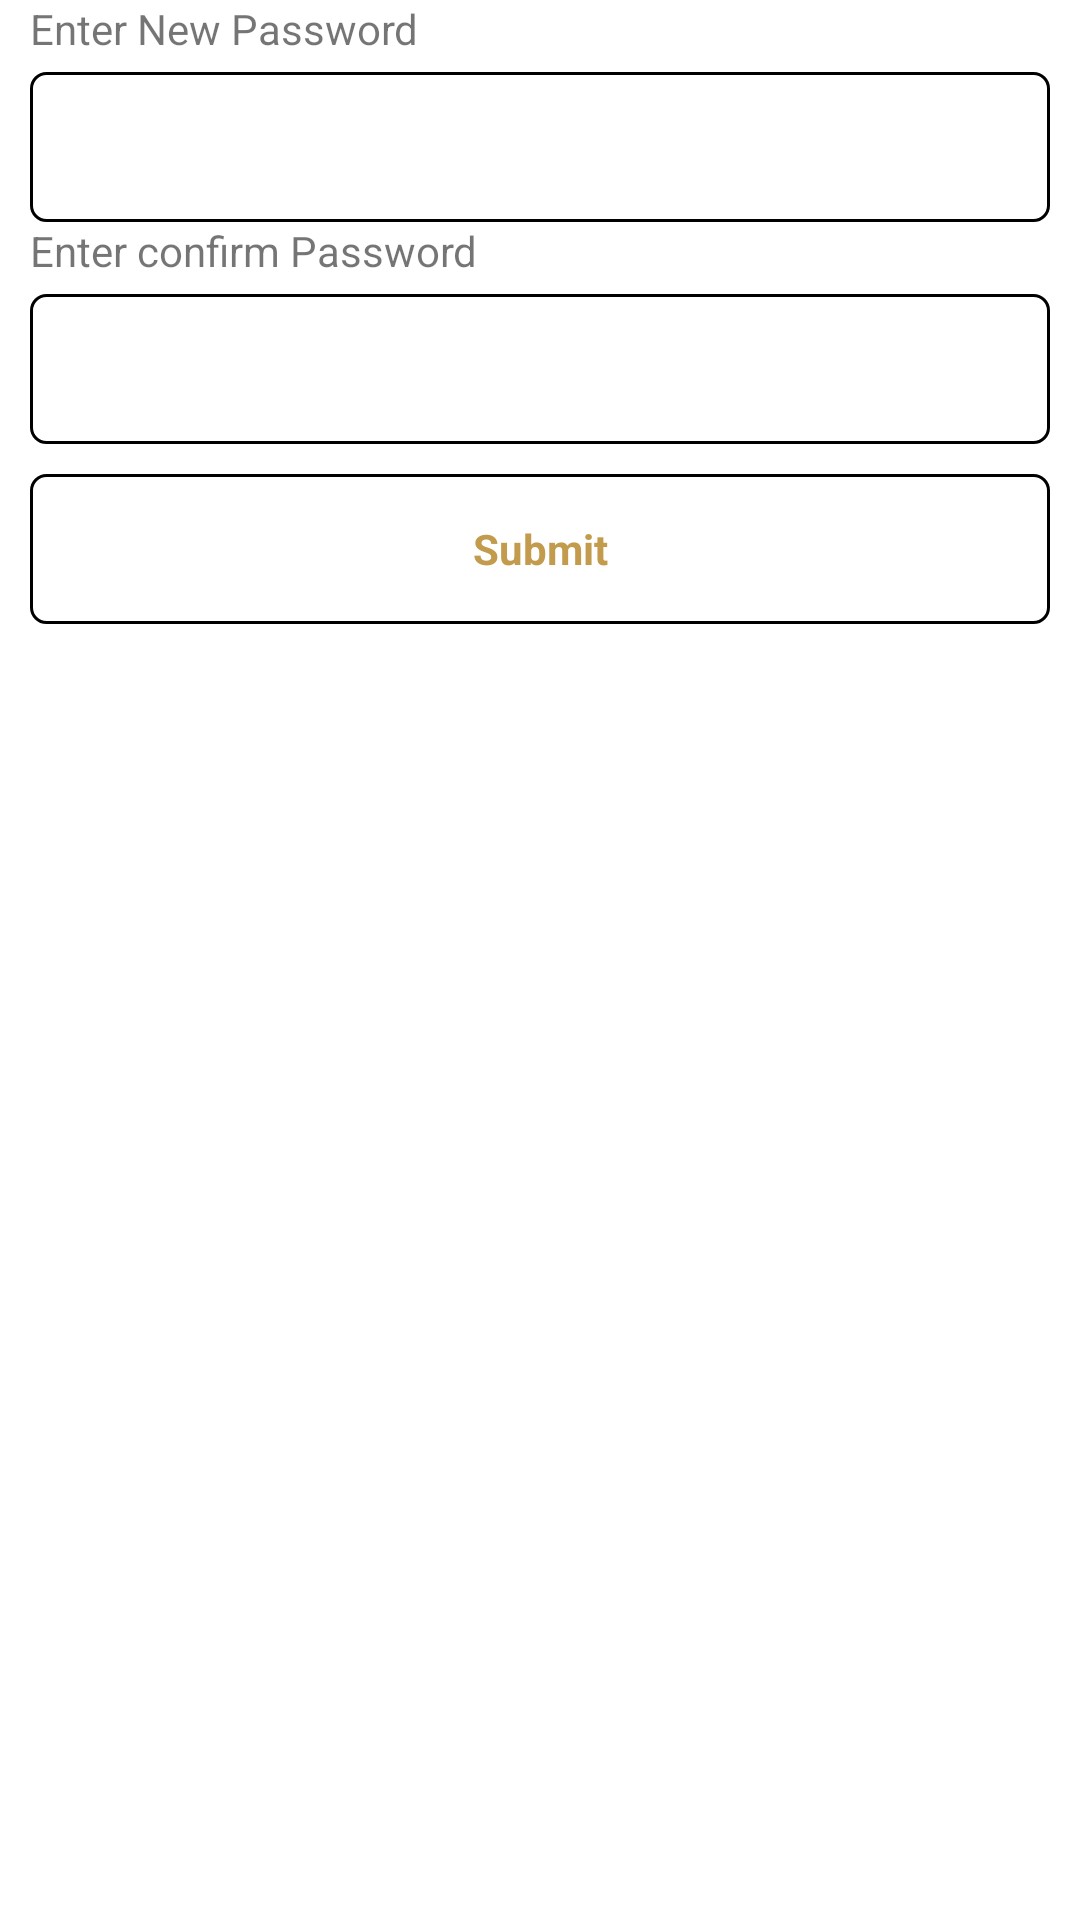

Reconstruct the res/layout file that produces this screen, plus the resources it refers to.
<!-- AndroidManifest.xml: application theme Theme.NAC_Admin -->
<!-- res/layout/activity_changepass.xml -->
<?xml version="1.0" encoding="utf-8"?>
<RelativeLayout xmlns:android="http://schemas.android.com/apk/res/android"
    xmlns:app="http://schemas.android.com/apk/res-auto"
    xmlns:tools="http://schemas.android.com/tools"
    android:layout_width="match_parent"
    android:layout_height="match_parent"
    tools:context=".Forgotpassword.activity_changepass">

    <TextView
        android:id="@+id/txt_newpass"
        android:layout_width="match_parent"
        android:layout_height="wrap_content"
        android:text="Enter New Password"
        android:layout_marginLeft="10dp"/>

    <EditText
        android:id="@+id/enternewpassword"
        android:layout_width="match_parent"
        android:layout_height="50dp"
        android:background="@drawable/rectangle_border"
        android:layout_below="@+id/txt_newpass"
        android:layout_marginLeft="10dp"
        android:layout_marginTop="5dp"
        android:layout_marginRight="10dp"
        android:paddingLeft="10dp"
        android:inputType="textPassword"/>

    <TextView
        android:id="@+id/txt_confirmpass"
        android:layout_width="match_parent"
        android:layout_height="wrap_content"
        android:text="Enter confirm Password"
        android:layout_marginLeft="10dp"
        android:layout_below="@+id/enternewpassword"/>

    <EditText
        android:id="@+id/enterconfirmpassword"
        android:layout_width="match_parent"
        android:layout_height="50dp"
        android:background="@drawable/rectangle_border"
        android:layout_below="@+id/txt_confirmpass"
        android:layout_marginLeft="10dp"
        android:layout_marginTop="5dp"
        android:layout_marginRight="10dp"
        android:paddingLeft="10dp"
        android:inputType="textPassword"/>

    <TextView
        android:id="@+id/changepass_sub"
        android:layout_width="match_parent"
        android:layout_height="50dp"
        android:text="Submit"
        android:layout_below="@+id/enterconfirmpassword"
        android:background="@drawable/rectangle_purplebg"
        android:layout_marginTop="10dp"
        android:layout_marginLeft="10dp"
        android:layout_marginRight="10dp"
        android:gravity="center_vertical|center_horizontal"
        android:textColor="@color/gold"
        android:textStyle="bold"
        />


</RelativeLayout>
<!-- resources referenced by this layout -->
<resources>
  <color name="gold">#c29b4c</color>
  <!-- drawable rectangle_border (drawable) -->
  <?xml version="1.0" encoding="utf-8"?>
  <shape xmlns:android="http://schemas.android.com/apk/res/android">
      <solid android:color="@color/white"/>
      <stroke android:width="1dp"
          android:color="@color/black" />
      <corners android:radius="5dp"/>
      <padding android:left="0dp"
          android:top="0dp"
          android:right="0dp"
          android:bottom="0dp" />
  </shape>
  <!-- drawable rectangle_purplebg (drawable) -->
  <?xml version="1.0" encoding="utf-8"?>
  <shape xmlns:android="http://schemas.android.com/apk/res/android">
      <solid android:color="@color/App_color"/>
      <stroke android:width="1dp"
          android:color="@color/black" />
      <corners android:radius="5dp"/>
      <padding android:left="0dp"
          android:top="0dp"
          android:right="0dp"
          android:bottom="0dp" />
  </shape>
  <style name="Theme.NAC_Admin" parent="Theme.MaterialComponents.DayNight.DarkActionBar">
          
          <item name="colorPrimary">@color/purple_500</item>
          <item name="colorPrimaryVariant">@color/purple_700</item>
          <item name="colorOnPrimary">@color/white</item>
          
          <item name="colorSecondary">@color/teal_200</item>
          <item name="colorSecondaryVariant">@color/teal_700</item>
          <item name="colorOnSecondary">@color/black</item>
          
          <item name="android:statusBarColor" tools:targetApi="l">?attr/colorPrimaryVariant</item>
          
      </style>
  <color name="white">#FFFFFFFF</color>
  <color name="black">#FF000000</color>
  <color name="purple_500">#2c458f</color>
  <color name="purple_700">#2c458f</color>
  <color name="teal_200">#FF03DAC5</color>
  <color name="teal_700">#FF018786</color>
</resources>
